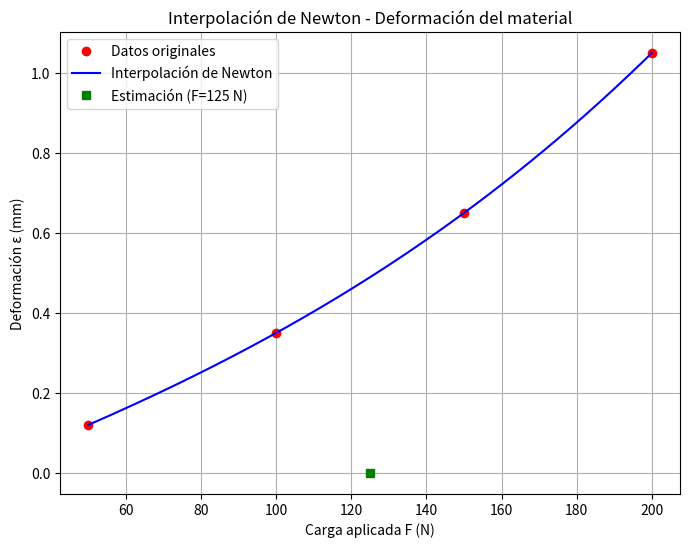

Write the Python code that produced this figure.
# -*- coding: utf-8 -*-
#           Autor:
# [redacted]
#   
# [redacted]
#   Version: 1.01

import numpy as np
import matplotlib.pyplot as plt

def newton_divided_diff(x, y):
    n = len(x)
    coef = np.zeros([n, n])
    coef[:, 0] = y
    for j in range(1, n):
        for i in range(n - j):
            coef[i, j] = (coef[i+1, j-1] - coef[i, j-1]) / (x[i+j] - x[i])
    return coef[0, :]

def newton_interpolation(x_data, y_data, x):
    coef = newton_divided_diff(x_data, y_data)
    n = len(x_data)
    y_interp = np.zeros_like(x)
    for i in range(len(x)):
        term = coef[0]
        product = 1
        for j in range(1, n):
            product *= (x[i] - x_data[j-1])
            term += coef[j] * product
        y_interp[i] = term
    return y_interp

# Datos del experimento
F = np.array([50, 100, 150, 200])           # Fuerza en Newtons
epsilon = np.array([0.12, 0.35, 0.65, 1.05])  # Deformación en mm

# Estimar la deformación para 125 N
F_estimar = 125
deformacion_125 = newton_interpolation(F, epsilon, np.array([F_estimar]))[0]
print(f"La deformación estimada para una carga de {F_estimar} N es: {deformacion_125:.4f} mm")

# Graficar la interpolación
F_vals = np.linspace(min(F), max(F), 200)
epsilon_interp = newton_interpolation(F, epsilon, F_vals)

plt.figure(figsize=(8, 6))
plt.plot(F, epsilon, 'ro', label='Datos originales')
plt.plot(F_vals, epsilon_interp, 'b-', label='Interpolación de Newton')
plt.plot(F_estimar, deformacion_125, 'gs', label=f'Estimación (F={F_estimar} N)')
plt.xlabel('Carga aplicada F (N)')
plt.ylabel('Deformación ε (mm)')
plt.title('Interpolación de Newton - Deformación del material')
plt.legend()
plt.grid(True)
plt.savefig("deformacion_newton_interpolacion.png")
plt.show()
